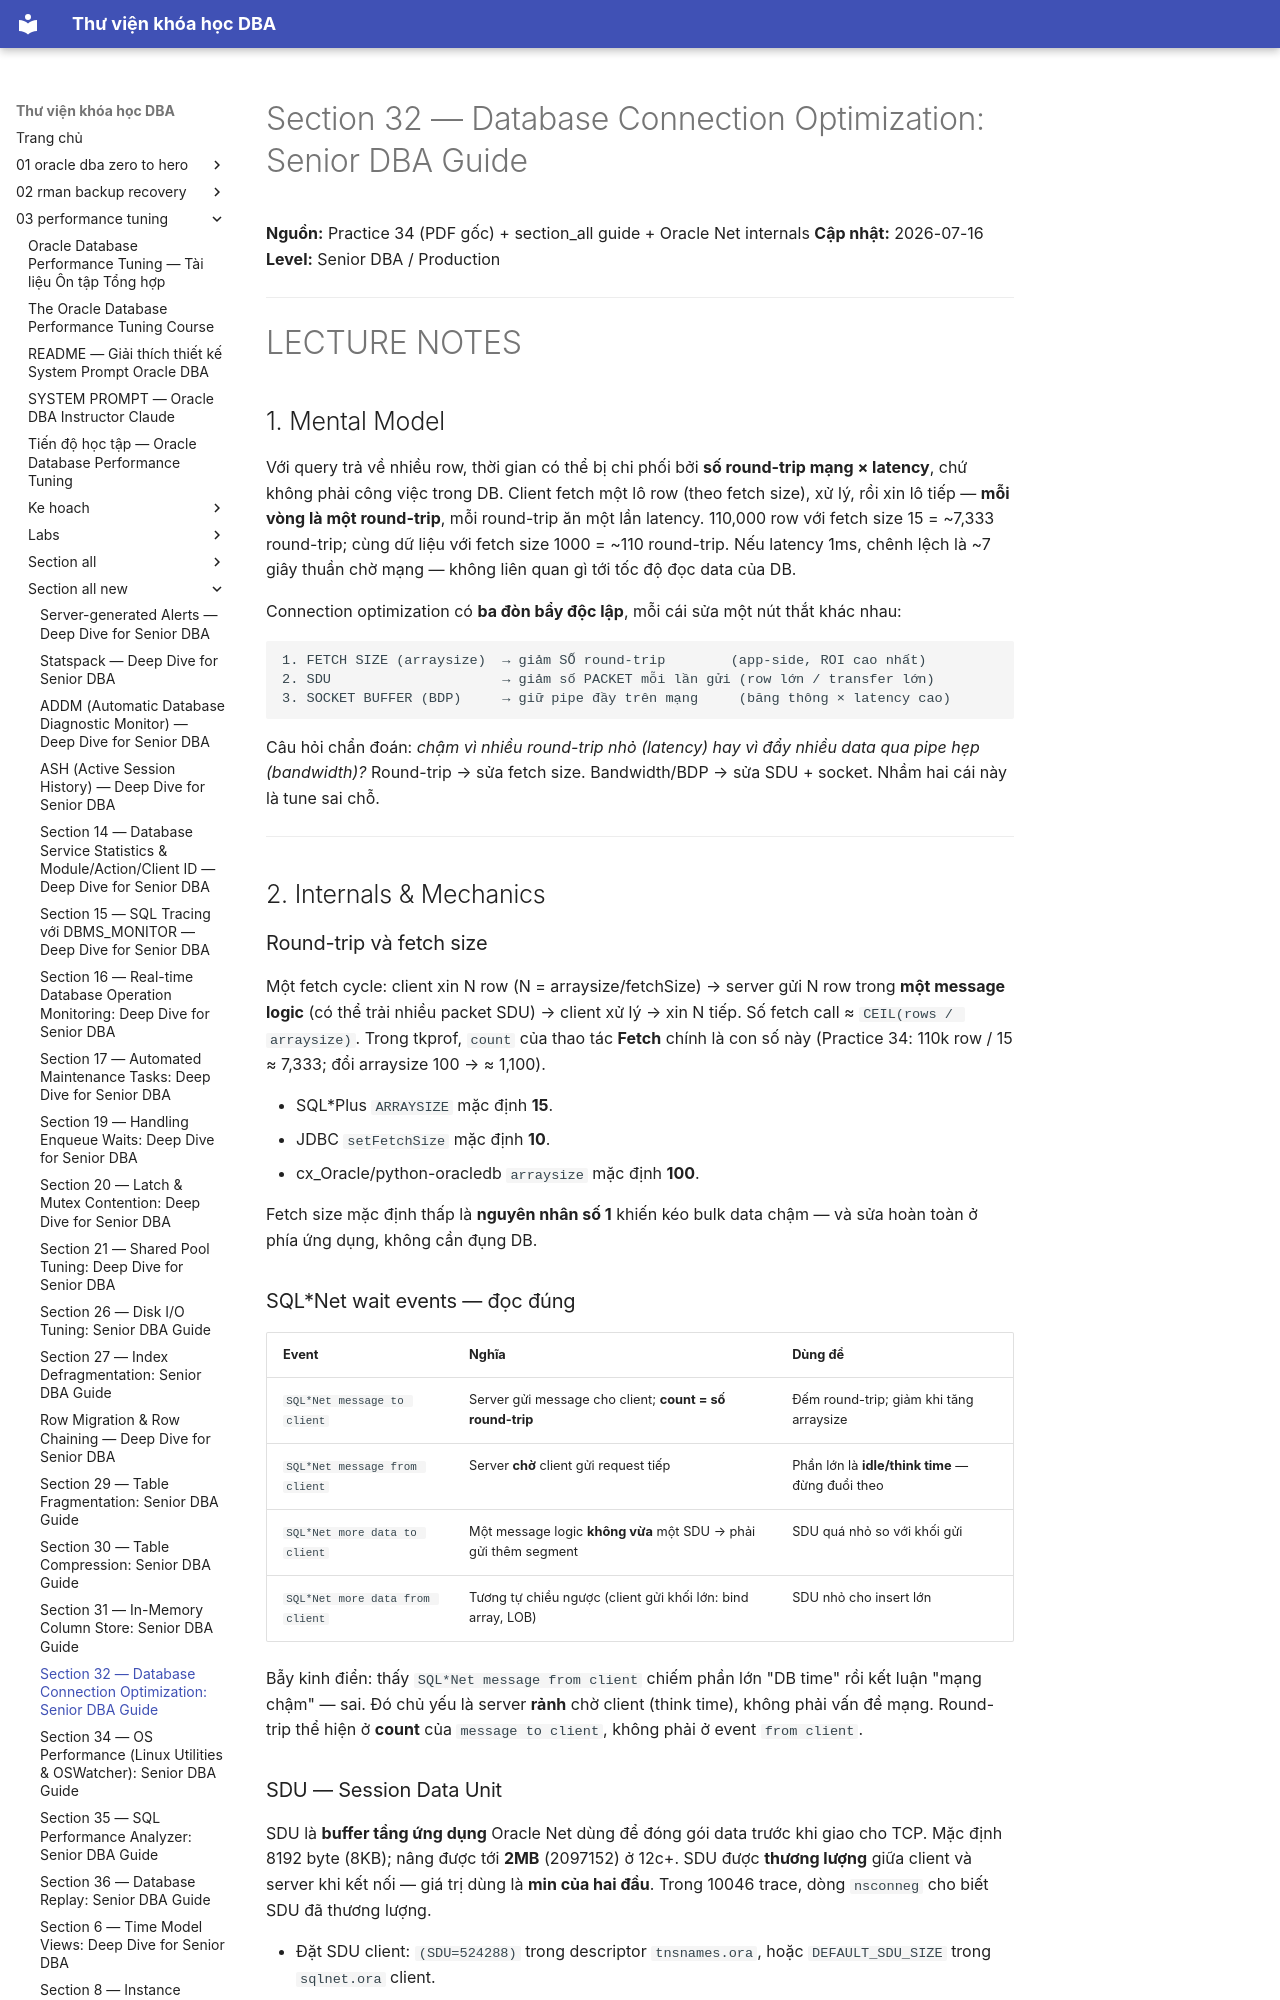

repository: quochuyag/MkDocs_local · page: 03-performance-tuning/section-all-new/section-32-database-connection-optimization-senior-guide/index.html · generator: mkdocs

---
title: 'Section 32 — Database Connection Optimization: Senior DBA Guide'
course: 03-performance-tuning
source: The-Oracle-Database-Performance-Tuning-Course/section_all_new/section_32_database_connection_optimization_senior_guide.md
---

# Section 32 — Database Connection Optimization: Senior DBA Guide

**Nguồn:** Practice 34 (PDF gốc) + section_all guide + Oracle Net internals
**Cập nhật:** 2026-07-16
**Level:** Senior DBA / Production

---

# LECTURE NOTES

## 1. Mental Model

Với query trả về nhiều row, thời gian có thể bị chi phối bởi **số round-trip mạng × latency**, chứ không phải công việc trong DB. Client fetch một lô row (theo fetch size), xử lý, rồi xin lô tiếp — **mỗi vòng là một round-trip**, mỗi round-trip ăn một lần latency. 110,000 row với fetch size 15 = ~7,333 round-trip; cùng dữ liệu với fetch size 1000 = ~110 round-trip. Nếu latency 1ms, chênh lệch là ~7 giây thuần chờ mạng — không liên quan gì tới tốc độ đọc data của DB.

Connection optimization có **ba đòn bẩy độc lập**, mỗi cái sửa một nút thắt khác nhau:

```
1. FETCH SIZE (arraysize)  → giảm SỐ round-trip        (app-side, ROI cao nhất)
2. SDU                     → giảm số PACKET mỗi lần gửi (row lớn / transfer lớn)
3. SOCKET BUFFER (BDP)     → giữ pipe đầy trên mạng     (băng thông × latency cao)
```

Câu hỏi chẩn đoán: *chậm vì nhiều round-trip nhỏ (latency) hay vì đẩy nhiều data qua pipe hẹp (bandwidth)?* Round-trip → sửa fetch size. Bandwidth/BDP → sửa SDU + socket. Nhầm hai cái này là tune sai chỗ.

---

## 2. Internals & Mechanics

### Round-trip và fetch size

Một fetch cycle: client xin N row (N = arraysize/fetchSize) → server gửi N row trong **một message logic** (có thể trải nhiều packet SDU) → client xử lý → xin N tiếp. Số fetch call ≈ `CEIL(rows / arraysize)`. Trong tkprof, `count` của thao tác **Fetch** chính là con số này (Practice 34: 110k row / 15 ≈ 7,333; đổi arraysize 100 → ≈ 1,100).

- SQL*Plus `ARRAYSIZE` mặc định **15**.
- JDBC `setFetchSize` mặc định **10**.
- cx_Oracle/python-oracledb `arraysize` mặc định **100**.

Fetch size mặc định thấp là **nguyên nhân số 1** khiến kéo bulk data chậm — và sửa hoàn toàn ở phía ứng dụng, không cần đụng DB.

### SQL*Net wait events — đọc đúng

| Event | Nghĩa | Dùng để |
|---|---|---|
| `SQL*Net message to client` | Server gửi message cho client; **count = số round-trip** | Đếm round-trip; giảm khi tăng arraysize |
| `SQL*Net message from client` | Server **chờ** client gửi request tiếp | Phần lớn là **idle/think time** — đừng đuổi theo |
| `SQL*Net more data to client` | Một message logic **không vừa** một SDU → phải gửi thêm segment | SDU quá nhỏ so với khối gửi |
| `SQL*Net more data from client` | Tương tự chiều ngược (client gửi khối lớn: bind array, LOB) | SDU nhỏ cho insert lớn |

Bẫy kinh điển: thấy `SQL*Net message from client` chiếm phần lớn "DB time" rồi kết luận "mạng chậm" — sai. Đó chủ yếu là server **rảnh** chờ client (think time), không phải vấn đề mạng. Round-trip thể hiện ở **count** của `message to client`, không phải ở event `from client`.

### SDU — Session Data Unit

SDU là **buffer tầng ứng dụng** Oracle Net dùng để đóng gói data trước khi giao cho TCP. Mặc định 8192 byte (8KB); nâng được tới **2MB** (2097152) ở 12c+. SDU được **thương lượng** giữa client và server khi kết nối — giá trị dùng là **min của hai đầu**. Trong 10046 trace, dòng `nsconneg` cho biết SDU đã thương lượng.

- Đặt SDU client: `(SDU=524288)` trong descriptor `tnsnames.ora`, hoặc `DEFAULT_SDU_SIZE` trong `sqlnet.ora` client.
- Đặt SDU server: `DEFAULT_SDU_SIZE` trong `sqlnet.ora` server (hoặc `(SDU=...)` trong SID_LIST của listener).
- SDU lớn giúp khi mỗi message logic lớn (row rộng, transfer lớn) → ít packet hơn, ít `more data` hơn. Với OLTP row nhỏ, SDU gần như vô ích.
